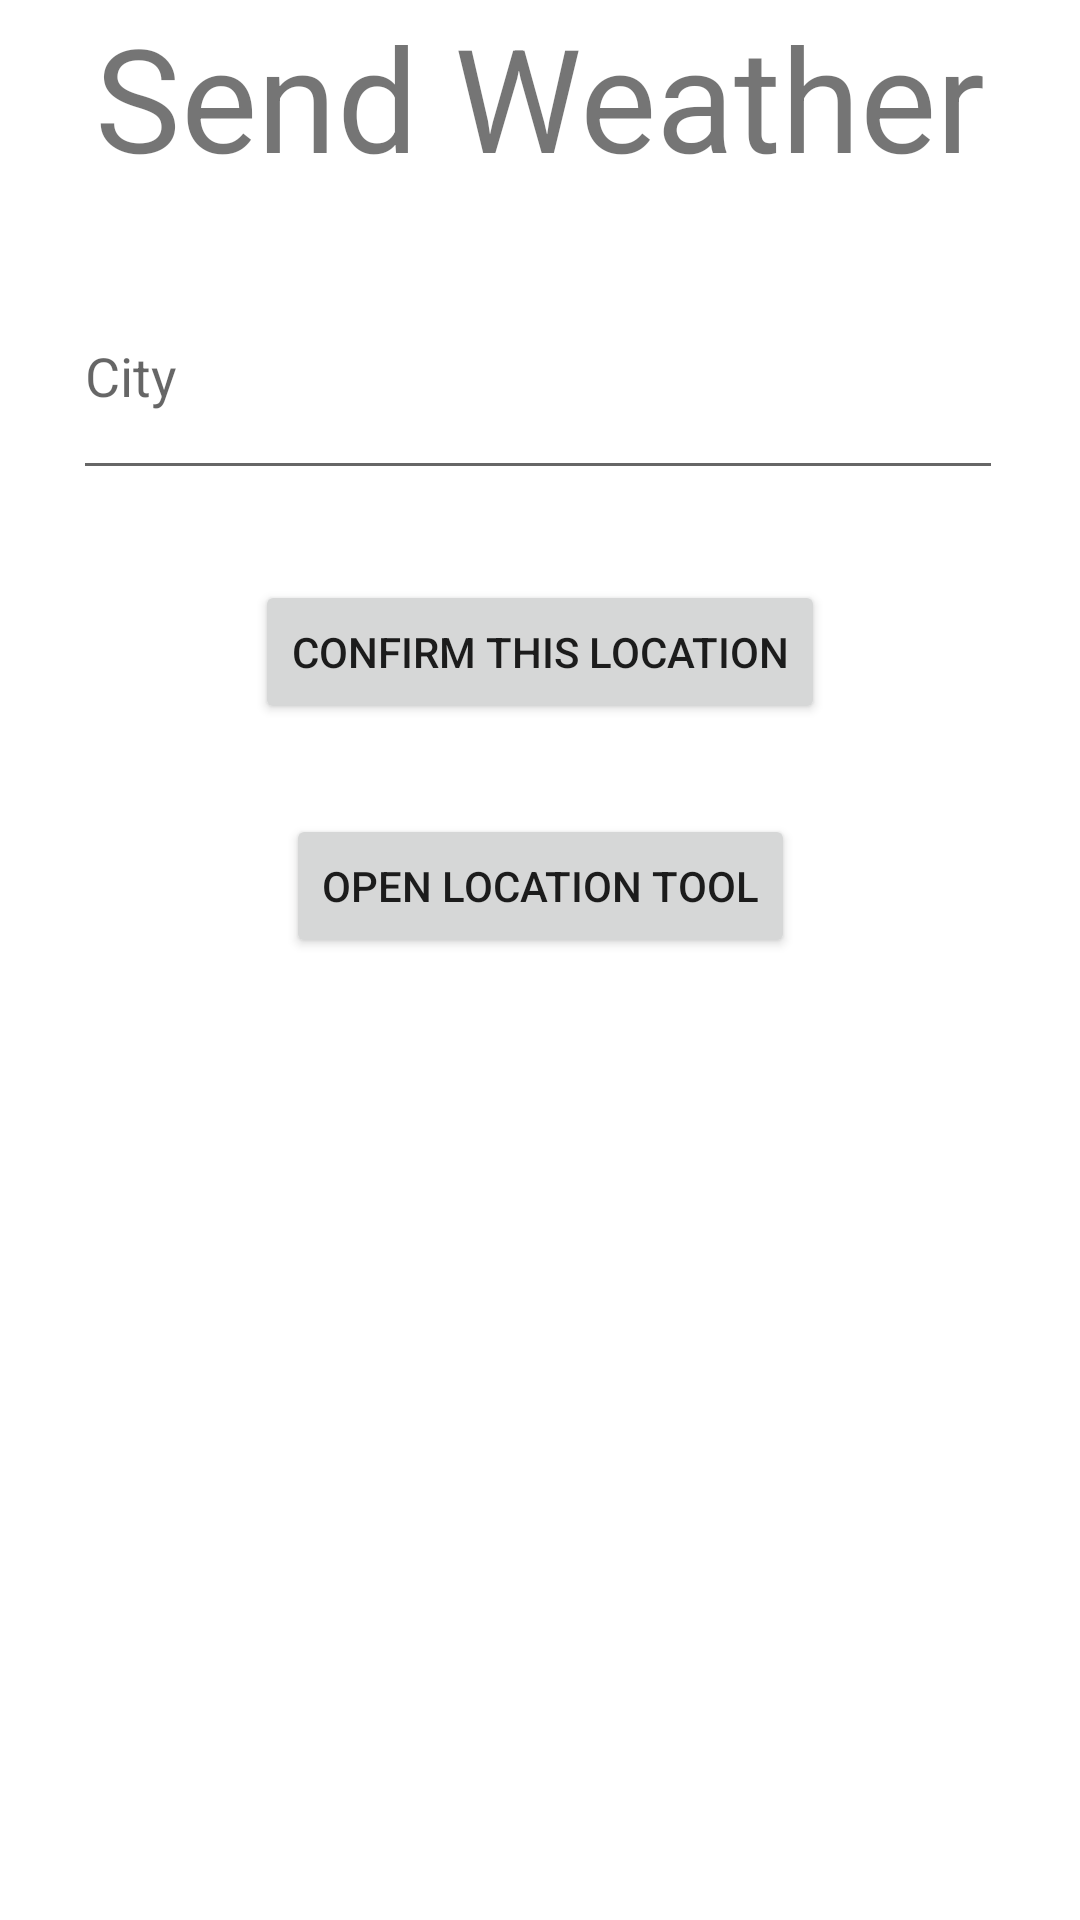

Write the Android layout XML for this screen, with the resource values it uses.
<!-- AndroidManifest.xml: application theme Theme.RGBWeatherKit.NoActionBar -->
<!-- res/layout/fragment_weather.xml -->
<?xml version="1.0" encoding="utf-8"?>
<androidx.constraintlayout.widget.ConstraintLayout xmlns:android="http://schemas.android.com/apk/res/android"
    xmlns:app="http://schemas.android.com/apk/res-auto"
    xmlns:tools="http://schemas.android.com/tools"
    android:layout_width="match_parent"
    android:layout_height="match_parent"
    tools:context=".FragmentWeather">

    <com.google.android.material.textfield.TextInputEditText
        android:id="@+id/inputTextCity"
        android:layout_width="310dp"
        android:layout_height="79dp"
        android:layout_marginTop="20dp"
        android:hint="@string/weatherTextInputHint"
        android:inputType="textShortMessage"
        app:layout_constraintEnd_toEndOf="parent"
        app:layout_constraintHorizontal_bias="0.485"
        app:layout_constraintStart_toStartOf="parent"
        app:layout_constraintTop_toBottomOf="@+id/titleWeather"
        tools:ignore="SpeakableTextPresentCheck" />

    <TextView
        android:id="@+id/titleWeather"
        android:layout_width="wrap_content"
        android:layout_height="wrap_content"
        android:text="@string/sendWeatherTitle"
        android:textSize="48sp"
        app:layout_constraintEnd_toEndOf="parent"
        app:layout_constraintStart_toStartOf="parent"
        app:layout_constraintTop_toTopOf="parent" />

    <Button
        android:id="@+id/btnSend"
        android:layout_width="wrap_content"
        android:layout_height="wrap_content"
        android:layout_marginTop="30dp"
        android:text="@string/locationButton"
        app:layout_constraintEnd_toEndOf="parent"
        app:layout_constraintStart_toStartOf="parent"
        app:layout_constraintTop_toBottomOf="@+id/inputTextCity"
        tools:ignore="TextContrastCheck" />

    <Button
        android:id="@+id/btnMap"
        android:layout_width="wrap_content"
        android:layout_height="wrap_content"
        android:layout_marginTop="30dp"
        android:text="@string/btnMap"
        app:layout_constraintEnd_toEndOf="parent"
        app:layout_constraintStart_toStartOf="parent"
        app:layout_constraintTop_toBottomOf="@+id/btnSend"
        tools:ignore="TextContrastCheck" />

</androidx.constraintlayout.widget.ConstraintLayout>
<!-- resources referenced by this layout -->
<resources>
  <string name="btnMap">Open location tool</string>
  <string name="locationButton">Confirm this location</string>
  <string name="sendWeatherTitle">Send Weather</string>
  <string name="weatherTextInputHint">City</string>
  <style name="Theme.RGBWeatherKit.NoActionBar">
          <item name="windowActionBar">false</item>
          <item name="windowNoTitle">true</item>
      </style>
</resources>
